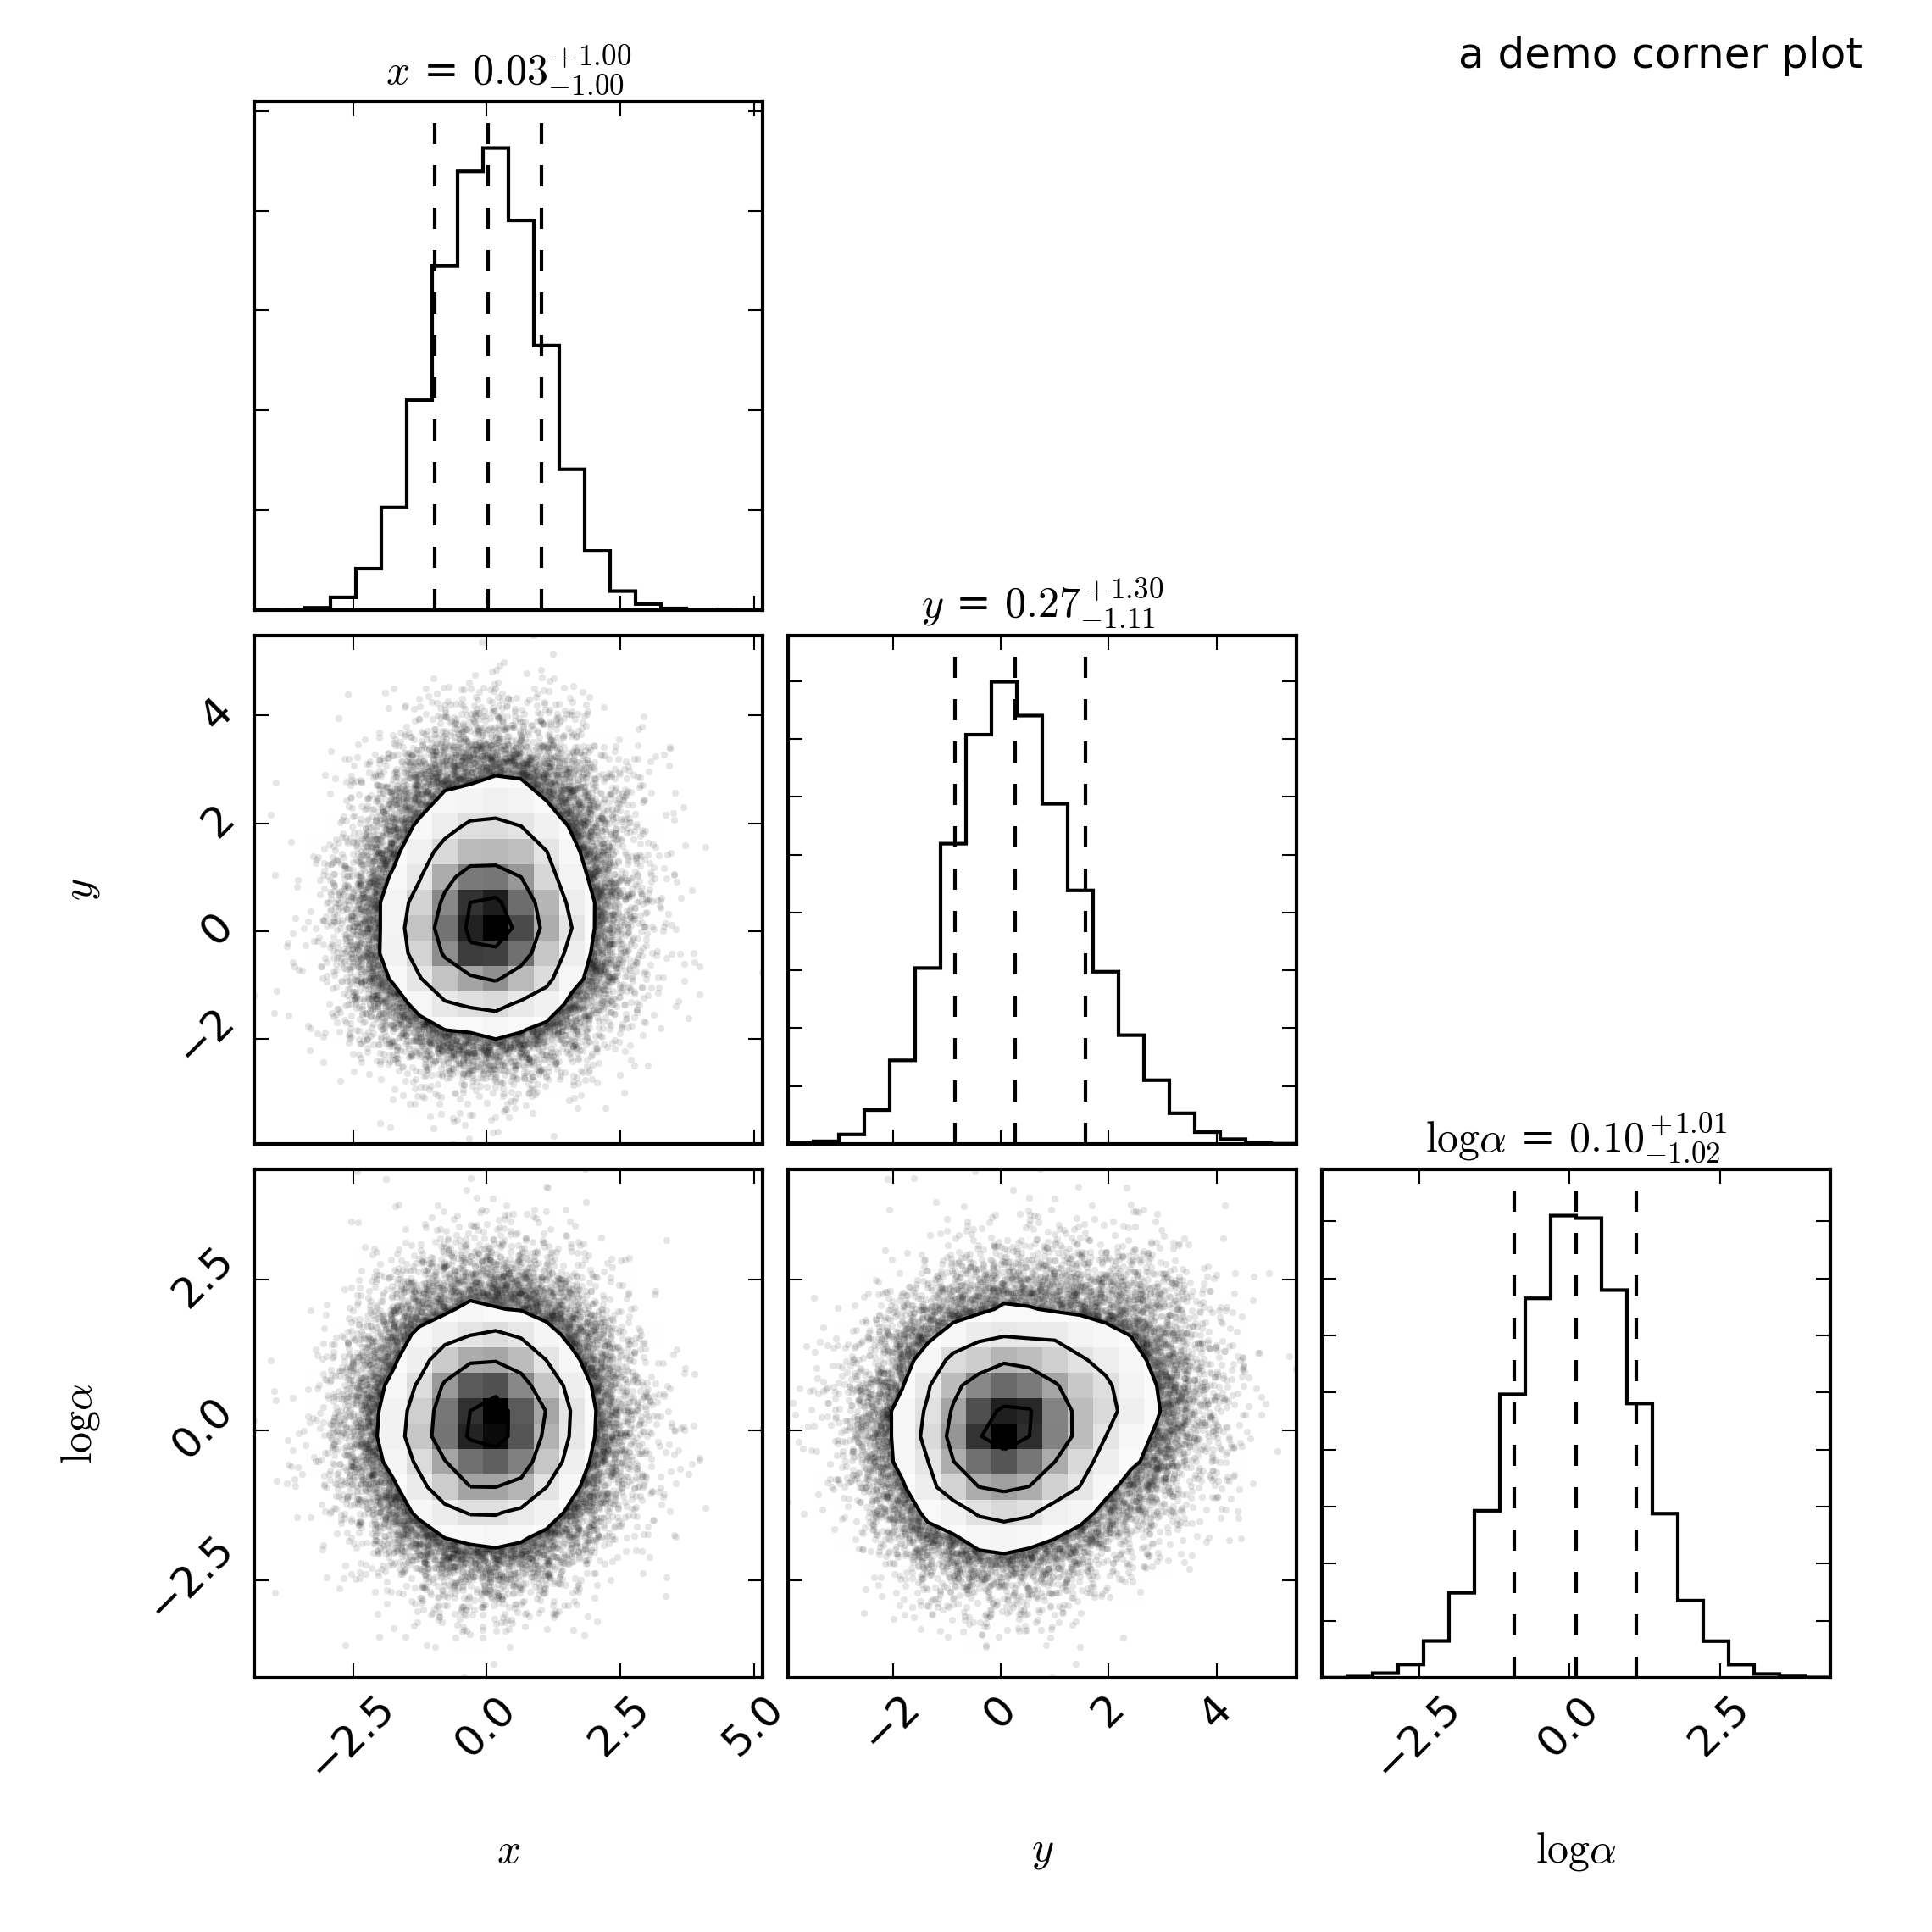

This figure's Python source:
import numpy as np
import matplotlib.pyplot as plt
import corner

# Set up the parameters of the problem.
ndim, nsamples = 3, 50000

# Generate some fake data.
data1 = np.random.randn(ndim * 4 * nsamples / 5).reshape([4 * nsamples / 5,
                                                          ndim])
data2 = (4 * np.random.rand(ndim)[None, :] +
         np.random.randn(ndim * nsamples / 5).reshape([nsamples / 5, ndim]))
data = np.vstack([data1, data2])


# Plot it.
figure = corner.corner(data, labels=[r"$x$", r"$y$", r"$\log \alpha$",
                                     r"$\Gamma \, [\mathrm{parsec}]$"],
                       quantiles=[0.16, 0.5, 0.84],
                       show_titles=True, title_kwargs={"fontsize": 12})
figure.gca().annotate("a demo corner plot",
                      xy=(1.0, 1.0), xycoords="figure fraction",
                      xytext=(-20, -10), textcoords="offset points",
                      ha="right", va="top")
figure.savefig("demo.png", dpi=300)
plt.show()
